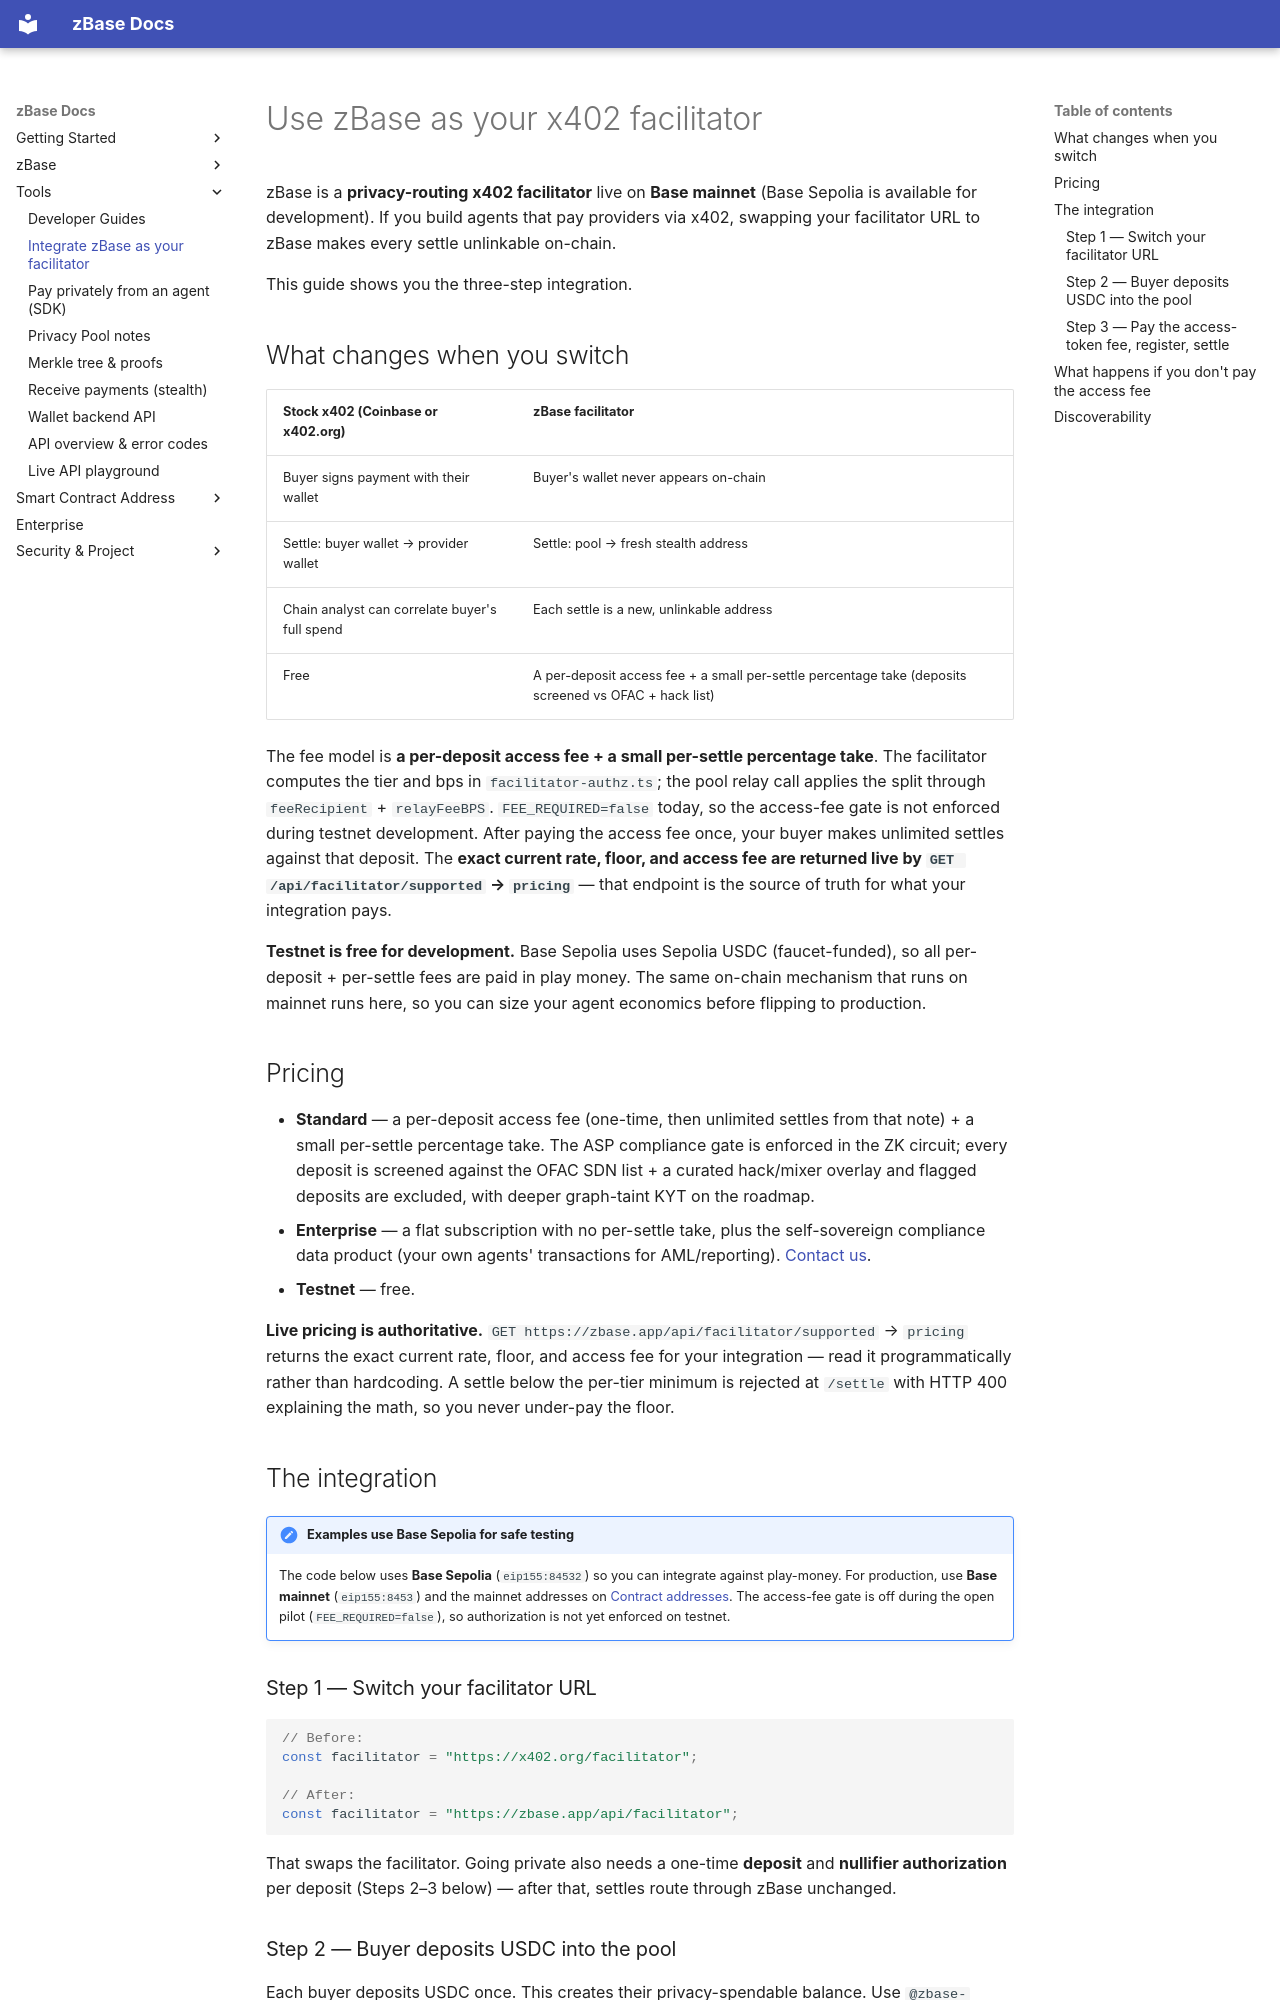

repository: goheesheng/zbase-eth · page: use-zbase-as-facilitator/index.html · generator: mkdocs

# Use zBase as your x402 facilitator

zBase is a **privacy-routing x402 facilitator** live on **Base mainnet** (Base Sepolia is
available for development). If you build agents that pay providers via x402, swapping your
facilitator URL to zBase makes every settle unlinkable on-chain.

This guide shows you the three-step integration.

## What changes when you switch

| Stock x402 (Coinbase or x402.org) | zBase facilitator |
|---|---|
| Buyer signs payment with their wallet | Buyer's wallet never appears on-chain |
| Settle: buyer wallet → provider wallet | Settle: pool → fresh stealth address |
| Chain analyst can correlate buyer's full spend | Each settle is a new, unlinkable address |
| Free | A per-deposit access fee + a small per-settle percentage take (deposits screened vs OFAC + hack list) |

The fee model is **a per-deposit access fee + a small per-settle percentage take**. The
facilitator computes the tier and bps in `facilitator-authz.ts`; the pool relay call applies the
split through `feeRecipient` + `relayFeeBPS`. `FEE_REQUIRED=false` today, so the access-fee gate is
not enforced during testnet development. After paying the access fee once, your buyer makes unlimited
settles against that deposit. The **exact current rate, floor, and access fee are returned live by
`GET /api/facilitator/supported` → `pricing`** — that endpoint is the source of truth for what your
integration pays.

**Testnet is free for development.** Base Sepolia uses Sepolia USDC (faucet-funded),
so all per-deposit + per-settle fees are paid in play money. The same on-chain
mechanism that runs on mainnet runs here, so you can size your agent economics
before flipping to production.

## Pricing

- **Standard** — a per-deposit access fee (one-time, then unlimited settles from that note) + a
  small per-settle percentage take. The ASP compliance gate is enforced in the ZK circuit; every
  deposit is screened against the OFAC SDN list + a curated hack/mixer overlay and flagged deposits
  are excluded, with deeper graph-taint KYT on the roadmap.
- **Enterprise** — a flat subscription with no per-settle take, plus the self-sovereign compliance
  data product (your own agents' transactions for AML/reporting). [Contact us](mailto:hello@zbase.app).
- **Testnet** — free.

**Live pricing is authoritative.** `GET https://zbase.app/api/facilitator/supported` → `pricing`
returns the exact current rate, floor, and access fee for your integration — read it programmatically
rather than hardcoding. A settle below the per-tier minimum is rejected at `/settle` with HTTP 400
explaining the math, so you never under-pay the floor.

## The integration

!!! note "Examples use Base Sepolia for safe testing"
    The code below uses **Base Sepolia** (`eip155:84532`) so you can integrate against play-money.
    For production, use **Base mainnet** (`eip155:8453`) and the mainnet addresses on
    [Contract addresses](contract-addresses.md). The access-fee gate is off during the open pilot
    (`FEE_REQUIRED=false`), so authorization is not yet enforced on testnet.
